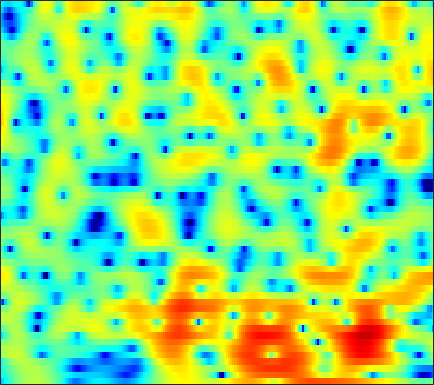

Data behind this chart, as committed beside it:
-8.4497, -7.3111, -5.8115, -4.4461, -3.5115, -2.3956, -1.4166, -0.76207, 0.0022089, 0.65262, 1.1976, 1.5402, 1.9112, 2.186, 2.3313, 2.4459, 2.4703, 2.4311, 2.3023, 2.0825, 1.7651, 1.461, 0.96398, 0.36053
-5.417, -4.897, -4.104, -3.251, -2.608, -1.774, -0.9909, -0.4526, 0.2003, 0.7692, 1.249, 1.551, 1.871, 2.098, 2.207, 2.273, 2.247, 2.168, 1.985, 1.713, 1.353, 1.029, 0.5216, -0.06169
-4.883, -4.147, -3.163, -2.221, -1.552, -0.7298, -0.002297, 0.48, 1.035, 1.49, 1.845, 2.046, 2.229, 2.319, 2.326, 2.26, 2.111, 1.947, 1.658, 1.295, 0.8515, 0.4657, -0.1246, -0.8067
-4.982, -3.537, -1.956, -0.6775, 0.1133, 0.9703, 1.628, 1.999, 2.345, 2.527, 2.56, 2.492, 2.288, 1.969, 1.665, 1.196, 0.6948, 0.3124, -0.1649, -0.5759, -0.913, -1.124, -1.38, -1.644
0.9719, 1.42, 1.985, 2.481, 2.792, 3.108, 3.294, 3.34, 3.263, 3.008, 2.557, 2.079, 1.218, 0.0691, -1.028, -2.891, -5.357, -7.72, -11.47, -13.25, -10.65, -8.353, -5.993, -4.353
1.724, 1.945, 2.222, 2.457, 2.598, 2.712, 2.736, 2.688, 2.519, 2.215, 1.758, 1.31, 0.5597, -0.3684, -1.173, -2.376, -3.655, -4.565, -5.476, -5.791, -5.446, -4.912, -4.04, -3.21
-0.09082, 0.1199, 0.496, 0.9088, 1.203, 1.524, 1.746, 1.822, 1.803, 1.645, 1.353, 1.057, 0.5884, 0.07438, -0.3221, -0.811, -1.215, -1.443, -1.623, -1.651, -1.536, -1.384, -1.137, -0.8871
-7.756, -5.698, -3.029, -1.005, 0.1151, 1.178, 1.817, 2.051, 2.086, 1.836, 1.336, 0.8166, -0.04079, -1.049, -1.819, -2.727, -3.281, -3.371, -3.026, -2.299, -1.404, -0.7321, 0.09115, 0.7812
-2.627, -1.935, -0.6511, 0.5388, 1.236, 1.866, 2.162, 2.159, 1.853, 1.219, 0.225, -0.7892, -2.561, -4.971, -7.429, -12.37, -23.97, -22.34, -12.11, -7.544, -4.571, -2.92, -1.163, 0.2009
2.339, 2.28, 2.289, 2.314, 2.302, 2.194, 1.938, 1.635, 1.057, 0.208, -0.9116, -1.929, -3.471, -5.184, -6.498, -8.067, -9.116, -9.368, -8.885, -7.678, -6.093, -4.859, -3.263, -1.791
3.032, 2.911, 2.806, 2.743, 2.711, 2.62, 2.421, 2.168, 1.654, 0.8921, -0.1412, -1.114, -2.738, -4.798, -6.752, -10.12, -15, -19.81, -18.2, -12.29, -8.602, -6.569, -4.485, -2.808
-0.4178, -0.5999, -0.1693, 0.6963, 1.41, 2.256, 2.831, 3.062, 3.1, 2.851, 2.336, 1.731, 0.6816, -0.6374, -1.773, -3.386, -4.87, -5.667, -5.95, -5.42, -4.617, -4.034, -3.316, -2.7
-12.2, -15.1, -7.47, -2.828, -0.6277, 1.358, 2.651, 3.292, 3.788, 3.968, 3.859, 3.631, 3.169, 2.593, 2.081, 1.331, 0.5735, 0.02443, -0.6754, -1.423, -2.28, -3.021, -4.256, -5.978
-0.3231, -0.2873, 0.08643, 0.7608, 1.32, 1.987, 2.503, 2.785, 2.999, 3.033, 2.92, 2.751, 2.424, 1.987, 1.608, 1.035, 0.4107, -0.1019, -0.8799, -1.77, -2.772, -3.655, -5.115, -6.901
2.682, 2.72, 2.75, 2.739, 2.688, 2.585, 2.406, 2.223, 1.938, 1.61, 1.244, 0.9718, 0.5832, 0.1621, -0.1722, -0.6522, -1.194, -1.623, -2.257, -2.846, -3.419, -3.835, -4.298, -4.621
4.99, 4.878, 4.591, 4.126, 3.666, 2.907, 2.004, 1.235, 0.1626, -0.8213, -1.562, -1.921, -2.145, -2.233, -2.336, -2.625, -3.159, -3.731, -4.584, -5.463, -6.065, -6.103, -5.641, -4.819
6.491, 6.234, 5.684, 4.894, 4.121, 2.759, 0.9329, -0.8436, -4.015, -8.616, -13.41, -11.84, -7.821, -5.354, -4.353, -3.872, -4.228, -5.079, -7.238, -11.38, -21.66, -22.74, -11.04, -6.434
5.003, 4.758, 4.254, 3.56, 2.893, 1.768, 0.3746, -0.8601, -2.742, -4.611, -5.726, -5.681, -4.756, -3.677, -3.073, -2.607, -2.551, -2.798, -3.355, -3.993, -4.382, -4.239, -3.446, -2.34
1.848, 1.62, 1.232, 0.767, 0.4023, -0.05024, -0.4825, -0.7649, -1.07, -1.271, -1.345, -1.29, -1.104, -0.8655, -0.6938, -0.5091, -0.4205, -0.4028, -0.4162, -0.4348, -0.4087, -0.329, -0.1629, 0.06678
-0.9645, -1.595, -2.561, -3.428, -3.784, -3.689, -3.083, -2.468, -1.613, -0.8464, -0.2043, 0.1951, 0.6157, 0.9321, 1.105, 1.246, 1.291, 1.3, 1.259, 1.182, 1.123, 1.079, 1.023, 0.9894
-2.084, -3.665, -6.882, -12.74, -22.73, -13.78, -7.29, -4.511, -2.023, -0.3243, 0.8715, 1.516, 2.098, 2.437, 2.547, 2.529, 2.37, 2.165, 1.816, 1.45, 1.12, 0.9247, 0.7788, 0.7141
0.08694, -0.7593, -1.979, -3.053, -3.43, -3.03, -1.902, -0.8806, 0.4078, 1.472, 2.279, 2.7, 3.046, 3.125, 3.01, 2.616, 1.936, 1.216, 0.01321, -1.387, -2.734, -3.37, -3.366, -2.632
1.176, 0.9462, 0.6803, 0.5432, 0.5455, 0.6799, 0.9838, 1.28, 1.705, 2.105, 2.425, 2.581, 2.659, 2.534, 2.281, 1.685, 0.6896, -0.3772, -2.399, -5.562, -11.07, -19.48, -14.13, -7.527
-0.5785, -0.5474, -0.433, -0.2642, -0.1252, 0.06048, 0.2459, 0.3818, 0.5646, 0.7577, 0.9438, 1.084, 1.216, 1.277, 1.241, 1.044, 0.6541, 0.2197, -0.5517, -1.432, -2.224, -2.534, -2.407, -1.776
-5.542, -4.84, -3.907, -3.202, -2.849, -2.57, -2.522, -2.589, -2.713, -2.769, -2.622, -2.334, -1.758, -1.063, -0.5412, 0.07125, 0.5627, 0.8279, 1.073, 1.232, 1.357, 1.466, 1.625, 1.827
-11.89, -9.023, -6.78, -5.588, -5.192, -5.205, -5.834, -6.693, -8.387, -10.49, -11.52, -10.45, -7.653, -4.995, -3.349, -1.575, -0.2109, 0.6095, 1.482, 2.134, 2.621, 2.888, 3.145, 3.308
-6.047, -5.539, -4.965, -4.692, -4.74, -5.254, -6.266, -7.441, -9.648, -12.55, -14.33, -12.82, -9.191, -6.059, -4.158, -2.083, -0.4477, 0.5517, 1.619, 2.425, 2.994, 3.276, 3.496, 3.532
-1.752, -1.762, -1.863, -2.122, -2.448, -3.052, -3.841, -4.507, -5.383, -6.027, -6.185, -5.93, -5.046, -3.768, -2.68, -1.207, 0.1657, 1.077, 2.084, 2.849, 3.341, 3.533, 3.534, 3.251
0.8776, 0.8523, 0.6343, 0.2009, -0.2821, -1.099, -2.171, -3.098, -4.471, -5.835, -6.826, -6.976, -6.157, -4.507, -3.065, -1.218, 0.435, 1.495, 2.639, 3.459, 3.941, 4.076, 3.904, 3.31
1.395, 1.367, 1.097, 0.5636, -0.01248, -1.058, -2.456, -3.822, -6.222, -9.825, -16.47, -32.94, -15.08, -8.629, -5.661, -2.791, -0.6438, 0.6167, 1.948, 2.909, 3.53, 3.765, 3.773, 3.401
0.3659, 0.2242, -0.1331, -0.6746, -1.205, -2.09, -3.168, -4.103, -5.474, -6.875, -7.969, -8.255, -7.766, -6.471, -5.254, -3.59, -2.021, -0.9493, 0.3011, 1.325, 2.108, 2.528, 2.885, 2.995
-0.6224, -0.9529, -1.417, -1.913, -2.319, -2.916, -3.618, -4.201, -5.043, -5.852, -6.537, -6.847, -6.921, -6.489, -5.855, -4.685, -3.335, -2.296, -0.9858, 0.1842, 1.168, 1.783, 2.426, 2.892
-2.265, -2.941, -3.512, -3.724, -3.743, -3.8, -4.05, -4.432, -5.255, -6.464, -8.102, -9.591, -11.53, -11.85, -10.51, -7.83, -5.321, -3.697, -1.884, -0.385, 0.849, 1.633, 2.491, 3.175
-7.122, -10.78, -11.67, -8.062, -5.979, -4.317, -3.562, -3.483, -3.97, -5.168, -7.173, -9.396, -13.23, -14.87, -12.14, -8.218, -5.35, -3.685, -1.95, -0.5469, 0.6309, 1.422, 2.364, 3.187
-2.744, -4.458, -5.085, -3.893, -2.75, -1.595, -0.9625, -0.8101, -0.9695, -1.477, -2.213, -2.824, -3.539, -3.894, -3.898, -3.649, -3.281, -3.022, -2.686, -2.266, -1.608, -0.9209, 0.2273, 1.434
2.965, 2.417, 1.889, 1.605, 1.482, 1.392, 1.245, 1.073, 0.7531, 0.3423, -0.1575, -0.5687, -1.165, -1.812, -2.328, -3.144, -4.219, -5.336, -7.372, -10.12, -11.65, -9.858, -6.064, -2.974
4.656, 4.218, 3.602, 2.993, 2.543, 1.957, 1.403, 1.006, 0.4873, -0.02732, -0.5588, -0.9712, -1.562, -2.249, -2.853, -3.816, -5.064, -6.223, -8.251, -10.62, -11.76, -10.46, -7.333, -4.512
5.467, 4.882, 3.964, 2.919, 2.108, 1.029, 0.0671, -0.5329, -1.158, -1.626, -1.995, -2.266, -2.659, -3.085, -3.454, -3.991, -4.509, -4.851, -5.167, -5.237, -4.909, -4.388, -3.417, -2.295
6.686, 5.798, 4.302, 2.426, 0.7753, -1.624, -3.866, -4.941, -5.218, -4.75, -4.263, -4.087, -4.123, -4.412, -4.698, -5.06, -5.225, -5.172, -4.734, -3.997, -3.072, -2.299, -1.293, -0.352
7.933, 6.87, 4.995, 2.464, -0.02409, -4.665, -12.52, -20.35, -11.7, -7.734, -6.152, -5.779, -6.022, -7.019, -8.147, -10.03, -11.56, -11.42, -9.302, -6.558, -4.13, -2.595, -0.9265, 0.3594
7.67, 6.771, 5.276, 3.449, 1.905, -0.281, -2.332, -3.507, -4.514, -5.159, -5.855, -6.584, -7.937, -9.794, -11.67, -15.03, -18.96, -19.03, -14.11, -9.702, -6.409, -4.434, -2.383, -0.8596
6.886, 6.227, 5.182, 3.982, 2.986, 1.597, 0.1651, -0.915, -2.343, -3.836, -5.481, -6.874, -9.036, -11.43, -13.17, -14.84, -14.79, -13.73, -11.57, -9.021, -6.652, -5.09, -3.286, -1.878
6.265, 5.779, 5.006, 4.106, 3.358, 2.277, 1.115, 0.1592, -1.211, -2.74, -4.532, -6.156, -8.757, -12.39, -16.52, -28.73, -20.76, -15.06, -10.72, -7.728, -5.476, -4.144, -2.713, -1.65
5.354, 4.986, 4.399, 3.695, 3.113, 2.266, 1.351, 0.6492, -0.3439, -1.389, -2.508, -3.406, -4.716, -6.043, -6.913, -7.552, -7.228, -6.433, -5.07, -3.672, -2.468, -1.716, -0.9803, -0.5202
3.52, 3.273, 2.827, 2.239, 1.704, 0.9078, 0.103, -0.418, -0.9512, -1.272, -1.405, -1.417, -1.437, -1.421, -1.357, -1.175, -0.906, -0.618, -0.1567, 0.2884, 0.6754, 0.8797, 0.9948, 0.8889
0.1199, 0.1514, -0.05507, -0.6103, -1.317, -2.672, -4.38, -5.627, -6.176, -5.018, -3.222, -1.989, -0.6185, 0.3919, 0.9591, 1.521, 1.913, 2.109, 2.274, 2.323, 2.283, 2.189, 2.004, 1.708
-4.904, -3.958, -3.18, -3.113, -3.59, -5.113, -8.196, -12.14, -15.6, -8.998, -4.468, -2.238, -0.1415, 1.244, 1.938, 2.507, 2.769, 2.778, 2.563, 2.173, 1.646, 1.237, 0.7727, 0.5166
-9.142, -6.487, -4.26, -3.019, -2.561, -2.4, -2.485, -2.528, -2.193, -1.326, -0.1605, 0.725, 1.731, 2.463, 2.805, 2.975, 2.788, 2.42, 1.597, 0.3518, -1.366, -2.931, -5.082, -5.875
-5.482, -4.322, -2.952, -1.849, -1.22, -0.569, -0.03679, 0.3162, 0.7698, 1.255, 1.742, 2.077, 2.415, 2.58, 2.574, 2.352, 1.819, 1.207, 0.06655, -1.564, -3.869, -6.253, -10.63, -13.28
-2.592, -2.223, -1.681, -1.134, -0.7507, -0.2581, 0.2021, 0.5335, 0.9415, 1.298, 1.6, 1.757, 1.857, 1.791, 1.616, 1.202, 0.579, -0.02803, -1.006, -2.098, -3.173, -3.885, -4.447, -4.323
-1.268, -1.25, -1.184, -1.071, -0.9217, -0.6471, -0.2989, 0.00502, 0.4504, 0.872, 1.214, 1.393, 1.499, 1.417, 1.2, 0.6845, -0.06804, -0.7979, -1.951, -3.186, -4.228, -4.649, -4.538, -3.691
-1.186, -1.575, -2.092, -2.509, -2.671, -2.616, -2.194, -1.683, -0.8618, -0.01288, 0.7246, 1.167, 1.55, 1.663, 1.551, 1.087, 0.1973, -0.8019, -2.703, -5.577, -10.14, -14.43, -11.62, -6.209
-3.462, -4.498, -6.194, -8.179, -9.678, -10.55, -9.124, -7.276, -4.869, -2.841, -1.229, -0.2885, 0.6299, 1.178, 1.363, 1.3, 0.8294, 0.2057, -1.025, -2.668, -4.453, -5.239, -4.544, -2.429
-7.043, -8.403, -10.77, -14.09, -17.46, -21.5, -16.68, -12.83, -9.013, -6.186, -4.044, -2.767, -1.434, -0.4547, 0.06656, 0.5144, 0.7269, 0.7434, 0.6246, 0.4312, 0.3055, 0.3512, 0.6592, 1.221
-9.2, -10.53, -12.31, -13.73, -14.32, -14.07, -12.74, -11.29, -9.187, -7.147, -5.316, -4.119, -2.731, -1.562, -0.8271, -0.01862, 0.6306, 1.014, 1.412, 1.69, 1.898, 2.019, 2.177, 2.341
-9.727, -11.88, -15.65, -20.29, -21.03, -16.92, -13.17, -11.01, -8.658, -6.805, -5.277, -4.297, -3.085, -1.936, -1.095, 0.006341, 0.9951, 1.649, 2.365, 2.881, 3.166, 3.221, 3.087, 2.754
-6.758, -8.506, -11.19, -13.5, -13.81, -11.9, -9.525, -7.989, -6.471, -5.484, -4.963, -4.718, -4.361, -3.523, -2.42, -0.6074, 1.231, 2.432, 3.688, 4.526, 4.911, 4.894, 4.402, 3.288
-5.566, -6.416, -7.167, -7.415, -7.303, -6.8, -6.16, -5.717, -5.449, -5.746, -6.926, -8.764, -13.98, -19.71, -10.99, -4.588, -0.7716, 1.24, 3.147, 4.353, 4.973, 5.076, 4.733, 3.782
